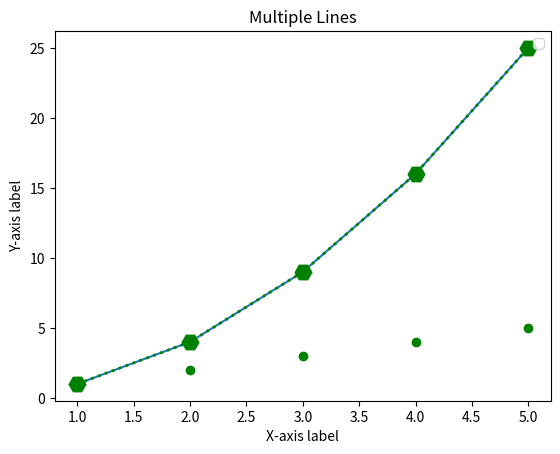

This figure's Python source:
import matplotlib.pyplot as plt

# Sample data
x = [1, 2, 3, 4, 5]
y = [1, 4, 9, 16, 25]

# Create a basic plot
plt.plot(x, y)

# Add labels and a title
plt.xlabel('X-axis label')
plt.ylabel('Y-axis label')
plt.title('Title of the Plot')

# Display the plot
plt.show()

x = [1, 2, 3, 4, 5]
y1 = [1, 4, 9, 16, 25]
y2 = [1, 2, 3, 4, 5]

plt.plot(x, y1, 'bo', x, y2, 'go')
plt.legend()
plt.show()
plt.xlabel('X-axis label')
plt.ylabel('Y-axis label')
plt.title('Multiple Lines')
plt.legend()  # Add a legend to differentiate the lines

# plt.plot(x, y, 'go--', linewidth=2, markersize=12)
plt.plot(x, y, color='green', marker='H', linestyle=':',
     linewidth=2, markersize=12)
plt.show()